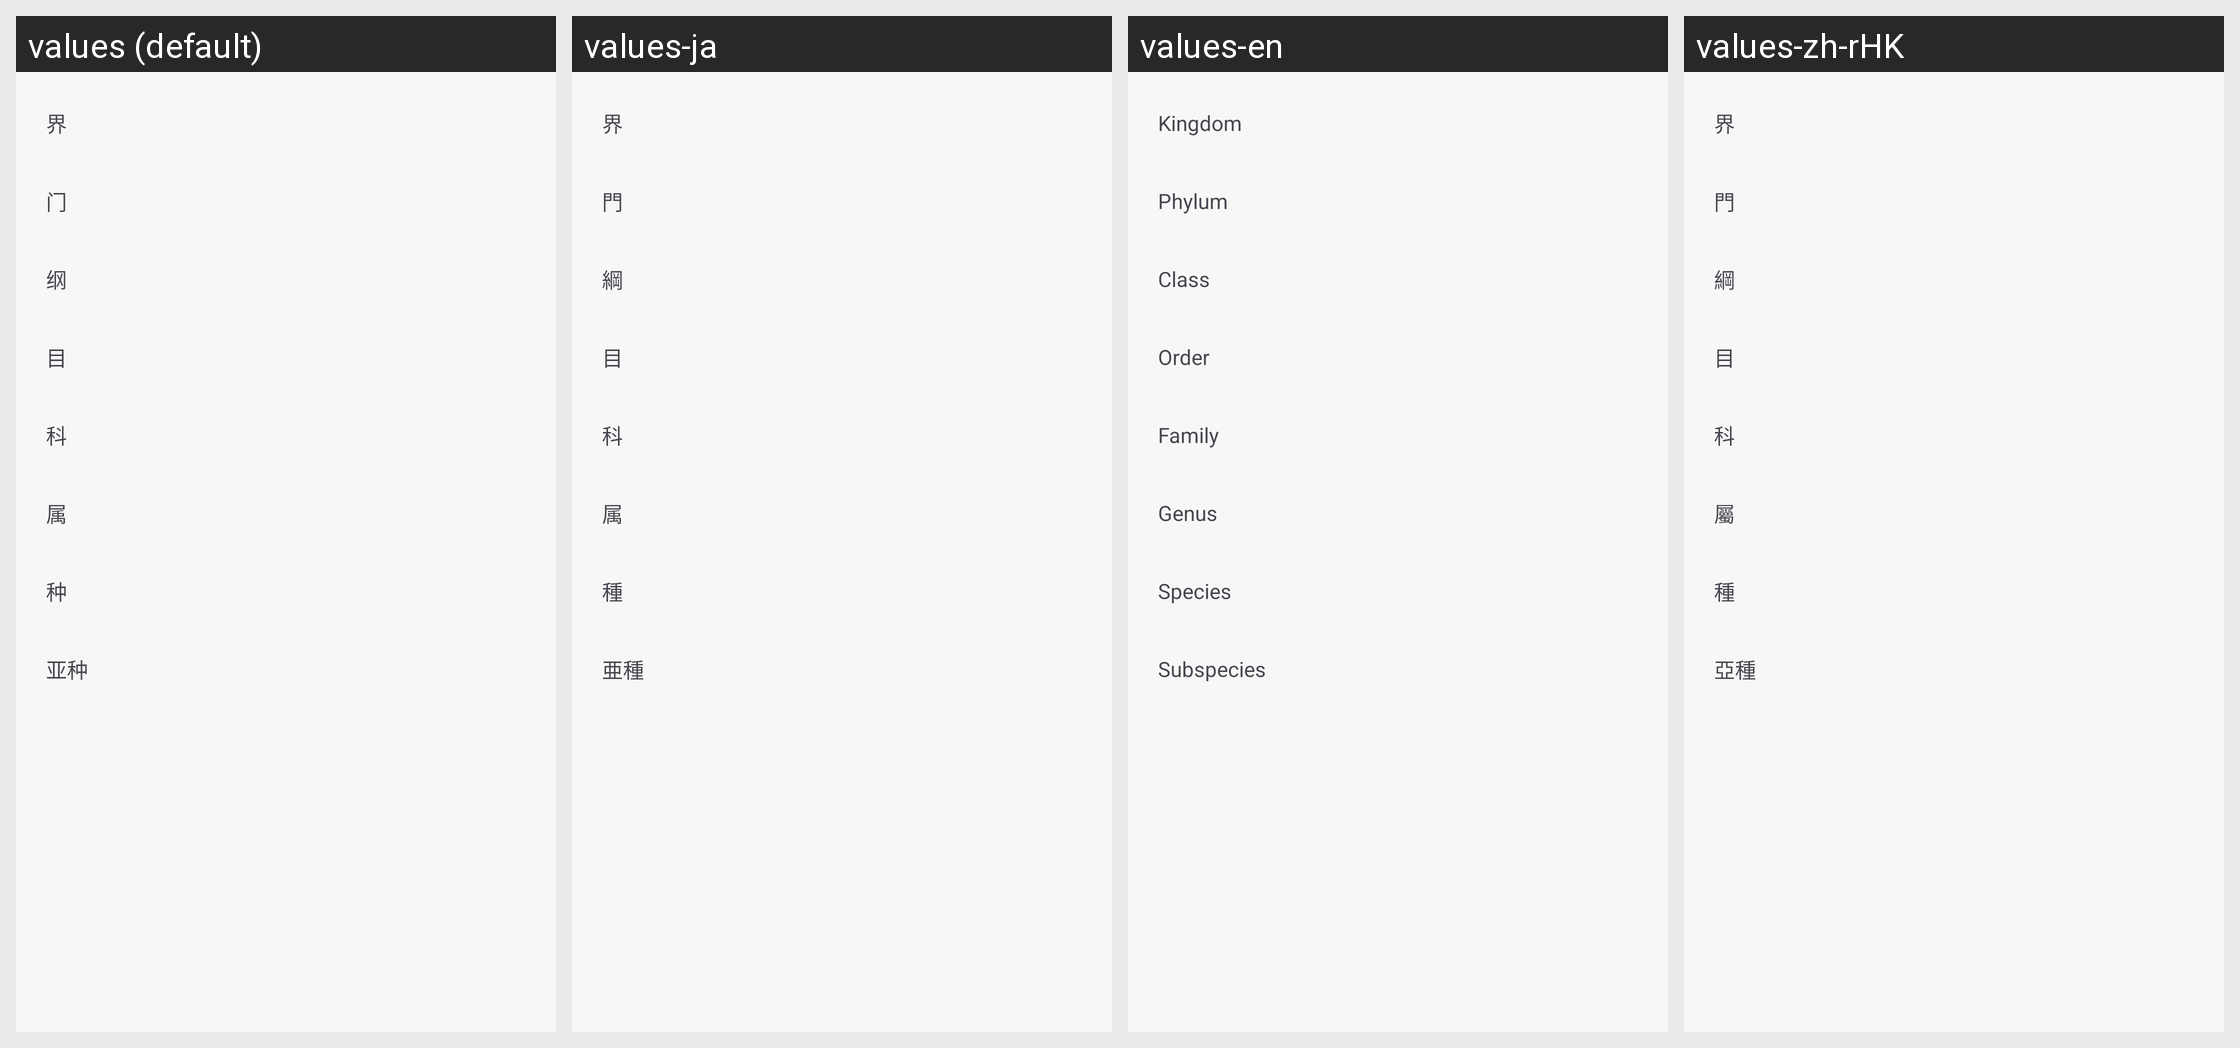

Locale-by-locale string values for the Android screen shown in this grid:
Android screen res/layout/dialog_taxonomy_filter.xml rendered under 4 locales, left to right: values (default), values-ja, values-en, values-zh-rHK. Device: Nexus 5 (rendered at 1080×1920; each locale shown at half size, 540×960, under a caption strip naming it); theme Theme.PetProfile.
Strings drawn on this screen, with the default value and each locale's value (text and hints the layout hard-codes, and strings that could not be matched under every locale, appear in the picture but are not listed):

label_kingdom
  values: 界
  values-ja: 界
  values-en: Kingdom
  values-zh-rHK: 界

label_phylum
  values: 门
  values-ja: 門
  values-en: Phylum
  values-zh-rHK: 門

label_class
  values: 纲
  values-ja: 綱
  values-en: Class
  values-zh-rHK: 綱

label_order
  values: 目
  values-ja: 目
  values-en: Order
  values-zh-rHK: 目

label_family
  values: 科
  values-ja: 科
  values-en: Family
  values-zh-rHK: 科

label_genus
  values: 属
  values-ja: 属
  values-en: Genus
  values-zh-rHK: 屬

label_species
  values: 种
  values-ja: 種
  values-en: Species
  values-zh-rHK: 種

label_subspecies
  values: 亚种
  values-ja: 亜種
  values-en: Subspecies
  values-zh-rHK: 亞種
